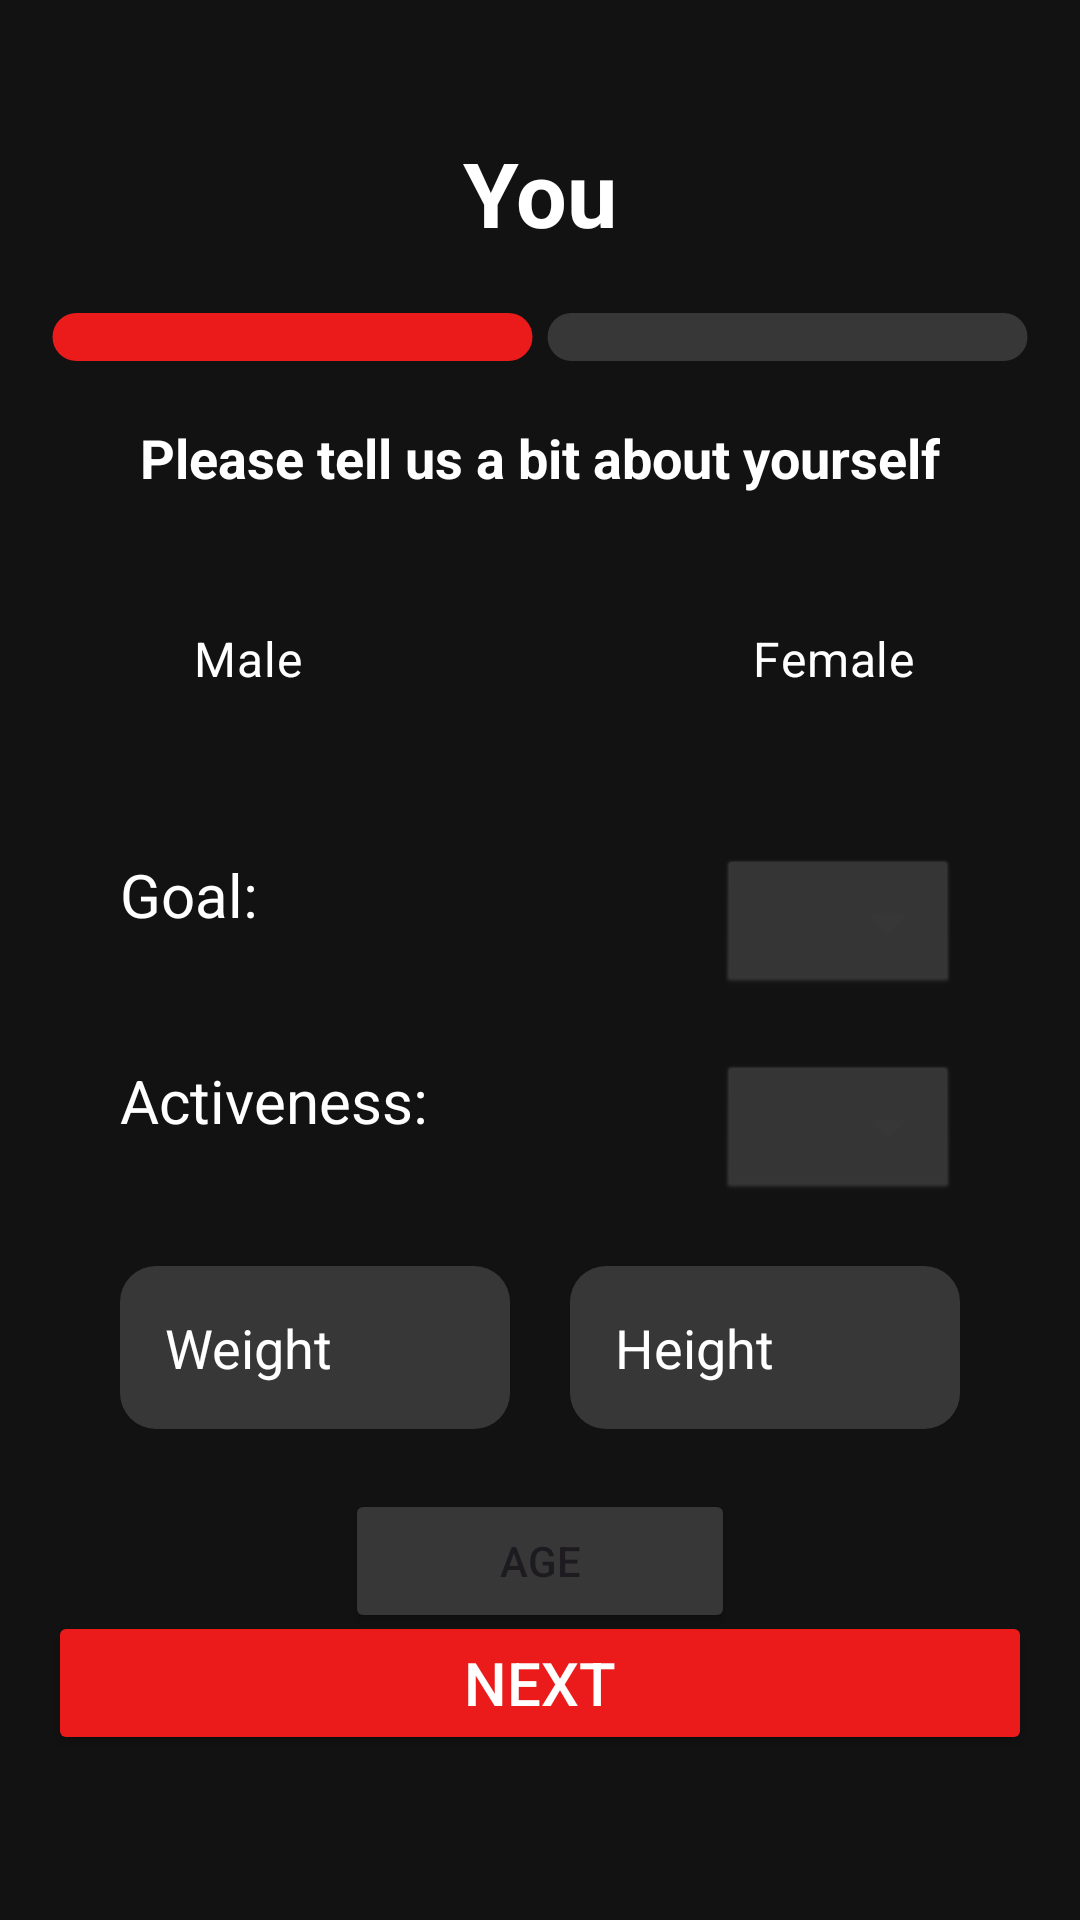

Here is an Android app screen rendered from its layout file. Give the layout XML and the strings, colors and styles it references.
<!-- AndroidManifest.xml: application theme Theme.IRONTITANX -->
<!-- res/layout/activity_user_info.xml -->
<?xml version="1.0" encoding="utf-8"?>
<androidx.constraintlayout.widget.ConstraintLayout xmlns:android="http://schemas.android.com/apk/res/android"
    xmlns:app="http://schemas.android.com/apk/res-auto"
    xmlns:tools="http://schemas.android.com/tools"
    android:id="@+id/main"
    android:layout_width="match_parent"
    android:layout_height="match_parent"
    tools:context=".userInfo"
    android:background="@color/background">

    <TextView
        android:id="@+id/textView"
        android:layout_width="wrap_content"
        android:layout_height="wrap_content"
        android:layout_marginTop="44dp"
        android:text="@string/you"
        android:textColor="@color/white"
        android:textSize="30sp"
        android:textStyle="bold"
        app:layout_constraintEnd_toEndOf="parent"
        app:layout_constraintStart_toStartOf="parent"
        app:layout_constraintTop_toTopOf="parent" />

    <TableRow
        android:id="@+id/tableRow"
        android:layout_width="match_parent"
        android:layout_height="wrap_content"
        android:layout_marginTop="20dp"
        android:paddingHorizontal="15dp"
        app:layout_constraintTop_toBottomOf="@+id/textView">

        <ImageView
            android:id="@+id/imageView"
            android:layout_width="0dp"
            android:layout_height="wrap_content"
            android:layout_weight="0.50"
            android:contentDescription="@string/red_tab"
            android:src="@drawable/goals_tab_red" />

        <ImageView
            android:id="@+id/imageView2"
            android:layout_width="0dp"
            android:layout_height="wrap_content"
            android:layout_weight="0.50"
            android:contentDescription="@string/grey_tab"
            android:src="@drawable/goals_tab_grey" />
    </TableRow>

    <TextView
        android:id="@+id/textView2"
        android:layout_width="wrap_content"
        android:layout_height="wrap_content"
        android:layout_marginTop="20dp"
        android:text="@string/please_tell_us_a_bit_about_yourself"
        android:textColor="@color/white"
        android:textSize="18sp"
        android:textStyle="bold"
        app:layout_constraintEnd_toEndOf="parent"
        app:layout_constraintStart_toStartOf="parent"
        app:layout_constraintTop_toBottomOf="@+id/tableRow" />

    <RadioGroup
        android:id="@+id/toggle"
        android:layout_width="390dp"
        android:layout_height="50dp"
        android:layout_marginTop="30dp"
        android:layout_marginHorizontal="40dp"
        android:background="@drawable/switch_track"
        android:checkedButton="@+id/female"
        android:orientation="horizontal"
        app:layout_constraintEnd_toEndOf="parent"
        app:layout_constraintStart_toStartOf="parent"
        app:layout_constraintTop_toBottomOf="@id/textView2">

        <RadioButton
            android:id="@+id/male"
            android:layout_width="0dp"
            android:layout_height="match_parent"
            android:layout_marginTop="1dp"
            android:layout_marginBottom="1dp"
            android:layout_weight="1"
            android:background="@drawable/switch_thumb"
            android:button="@null"
            android:gravity="center"
            android:text="@string/male"
            android:textSize="16sp"
            android:textColor="@color/white" />

        <RadioButton
            android:id="@+id/female"
            android:layout_width="0dp"
            android:layout_height="match_parent"
            android:layout_marginTop="1dp"
            android:layout_marginBottom="1dp"
            android:layout_weight="1"
            android:background="@drawable/switch_thumb"
            android:button="@null"
            android:gravity="center"
            android:text="@string/female"
            android:textSize="16sp"
            android:textColor="@color/white"
            android:checked="true"/>
    </RadioGroup>

    <LinearLayout
        android:id="@+id/goal_layout"
        android:layout_width="match_parent"
        android:layout_height="wrap_content"
        app:layout_constraintTop_toBottomOf="@+id/toggle"
        app:layout_constraintStart_toStartOf="parent"
        android:paddingHorizontal="40dp"
        android:layout_marginTop="40dp">
        <TextView
            android:layout_width="wrap_content"
            android:layout_height="wrap_content"
            android:text="@string/goal"
            android:textColor="@color/white"
            android:textSize="20sp"/>

        <Space
            android:layout_width="0dp"
            android:layout_height="match_parent"
            android:layout_weight="1"/>

        <Spinner
            android:id="@+id/spinnerGoal"
            android:layout_width="wrap_content"
            android:layout_height="wrap_content"
            android:background="@android:drawable/btn_dropdown"
            android:backgroundTint="@color/grey"
            android:spinnerMode="dropdown" />
    </LinearLayout>

    <LinearLayout
        android:id="@+id/activity_layout"
        android:layout_width="match_parent"
        android:layout_height="wrap_content"
        app:layout_constraintTop_toBottomOf="@+id/goal_layout"
        app:layout_constraintStart_toStartOf="parent"
        android:paddingHorizontal="40dp"
        android:layout_marginTop="20dp">
        <TextView
            android:layout_width="wrap_content"
            android:layout_height="wrap_content"
            android:text="@string/activeness"
            android:textColor="@color/white"
            android:textSize="20sp"/>

        <Space
            android:layout_width="0dp"
            android:layout_height="match_parent"
            android:layout_weight="1"/>

        <Spinner
            android:id="@+id/spinnerActivity"
            android:layout_width="wrap_content"
            android:layout_height="wrap_content"
            android:background="@android:drawable/btn_dropdown"
            android:backgroundTint="@color/grey"
            android:spinnerMode="dropdown"/>
    </LinearLayout>

    <LinearLayout
        android:id="@+id/input_fields"
        android:layout_width="match_parent"
        android:layout_height="wrap_content"
        app:layout_constraintTop_toBottomOf="@+id/activity_layout"
        app:layout_constraintStart_toStartOf="parent"
        android:paddingHorizontal="40dp"
        android:layout_marginTop="20dp">

        <EditText
            android:id="@+id/weight"
            android:layout_width="130dp"
            android:layout_height="wrap_content"
            android:autofillHints=""
            android:background="@drawable/custom_edit_text_rounded"
            android:ems="10"
            android:hint="@string/weight"
            android:inputType="numberDecimal"
            android:padding="15dp"
            android:textColor="@color/white"
            android:textColorHint="@color/white"
            android:paddingHorizontal="10dp"/>

        <Space
            android:layout_width="0dp"
            android:layout_height="match_parent"
            android:layout_weight="1"/>

        <EditText
            android:id="@+id/height"
            android:layout_width="130dp"
            android:layout_height="wrap_content"
            android:autofillHints=""
            android:background="@drawable/custom_edit_text_rounded"
            android:ems="10"
            android:hint="@string/height"
            android:inputType="numberDecimal"
            android:padding="15dp"
            android:paddingHorizontal="10dp"
            android:textColor="@color/white"
            android:textColorHint="@color/white"/>
    </LinearLayout>


    <Button
        android:id="@+id/age_button"
        android:layout_width="130dp"
        android:layout_height="wrap_content"
        android:layout_marginTop="20dp"
        android:backgroundTint="@color/grey"
        android:text="@string/age"
        app:layout_constraintEnd_toEndOf="parent"
        app:layout_constraintStart_toStartOf="parent"
        app:layout_constraintTop_toBottomOf="@+id/input_fields" />

    <Button
        android:id="@+id/nextButton"
        android:layout_width="match_parent"
        android:layout_height="wrap_content"
        android:layout_marginHorizontal="16dp"
        android:layout_marginBottom="55dp"
        android:backgroundTint="@color/red"
        android:text="@string/next"
        android:textColor="@color/white"
        android:textSize="20sp"
        app:layout_constraintBottom_toBottomOf="parent" />

</androidx.constraintlayout.widget.ConstraintLayout>
<!-- resources referenced by this layout -->
<resources>
  <color name="background">#FF121212</color>
  <color name="grey">#FF373737</color>
  <color name="red">#FFEB1B1B</color>
  <color name="white">#FFFFFFFF</color>
  <!-- drawable custom_edit_text_rounded (drawable) -->
  <?xml version="1.0" encoding="utf-8"?>
  <selector xmlns:android="http://schemas.android.com/apk/res/android">
  
      <item android:state_enabled="true" android:state_focused="true">
          <shape android:shape="rectangle">
              <solid android:color="@color/grey" />
              <corners android:radius="12dp" />
              <stroke android:width="2dp" android:color="@color/red" />
          </shape>
      </item>
  
      <item android:state_enabled="true">
          <shape android:shape="rectangle">
              <solid android:color="@color/grey" />
              <corners android:radius="12dp" />
          </shape>
      </item>
  
  </selector>
  <!-- drawable goals_tab_grey (drawable) -->
  <?xml version="1.0" encoding="utf-8"?>
  <shape xmlns:android="http://schemas.android.com/apk/res/android"
      android:shape="rectangle" >
      <solid android:color="@color/grey" />
      <size android:height="16dp" android:width="160dp" />
      <corners android:radius="8dp" />
  </shape>
  <!-- drawable goals_tab_red (drawable) -->
  <?xml version="1.0" encoding="utf-8"?>
  <shape xmlns:android="http://schemas.android.com/apk/res/android"
      android:shape="rectangle" >
  
      <solid android:color="@color/red" />
  
      <size
          android:height="16dp"
          android:width="160dp" />
  
      <corners
          android:bottomLeftRadius="8dp"
          android:bottomRightRadius="8dp"
          android:topLeftRadius="8dp"
          android:topRightRadius="8dp" />
  
  </shape>
  <string name="activeness">Activeness:</string>
  <string name="age">Age</string>
  <string name="female">Female</string>
  <string name="goal">Goal:</string>
  <string name="grey_tab">grey tab</string>
  <string name="height">Height</string>
  <string name="male">Male</string>
  <string name="next">Next</string>
  <string name="please_tell_us_a_bit_about_yourself">Please tell us a bit about yourself</string>
  <string name="red_tab">red tab</string>
  <string name="weight">Weight</string>
  <string name="you">You</string>
  <style name="Theme.IRONTITANX" parent="Base.Theme.IRONTITANX" />
  <style name="Base.Theme.IRONTITANX" parent="Theme.Material3.DayNight.NoActionBar">
          
          
          <item name="android:windowIsTranslucent">true</item>
      </style>
</resources>
